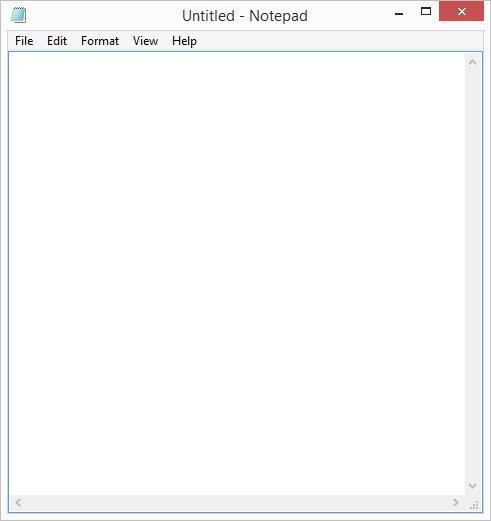
Task: This is still our first robot
Workflow: Main

Step 1: Use Application: Untitled - Notepad on the element in window 'Untitled - Notepad' (notepad.exe)

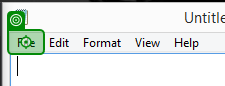
Step 2: click on the menu item 'File' in window 'Untitled - Notepad' (notepad.exe)

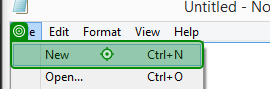
Step 3: click (notepad.exe)
